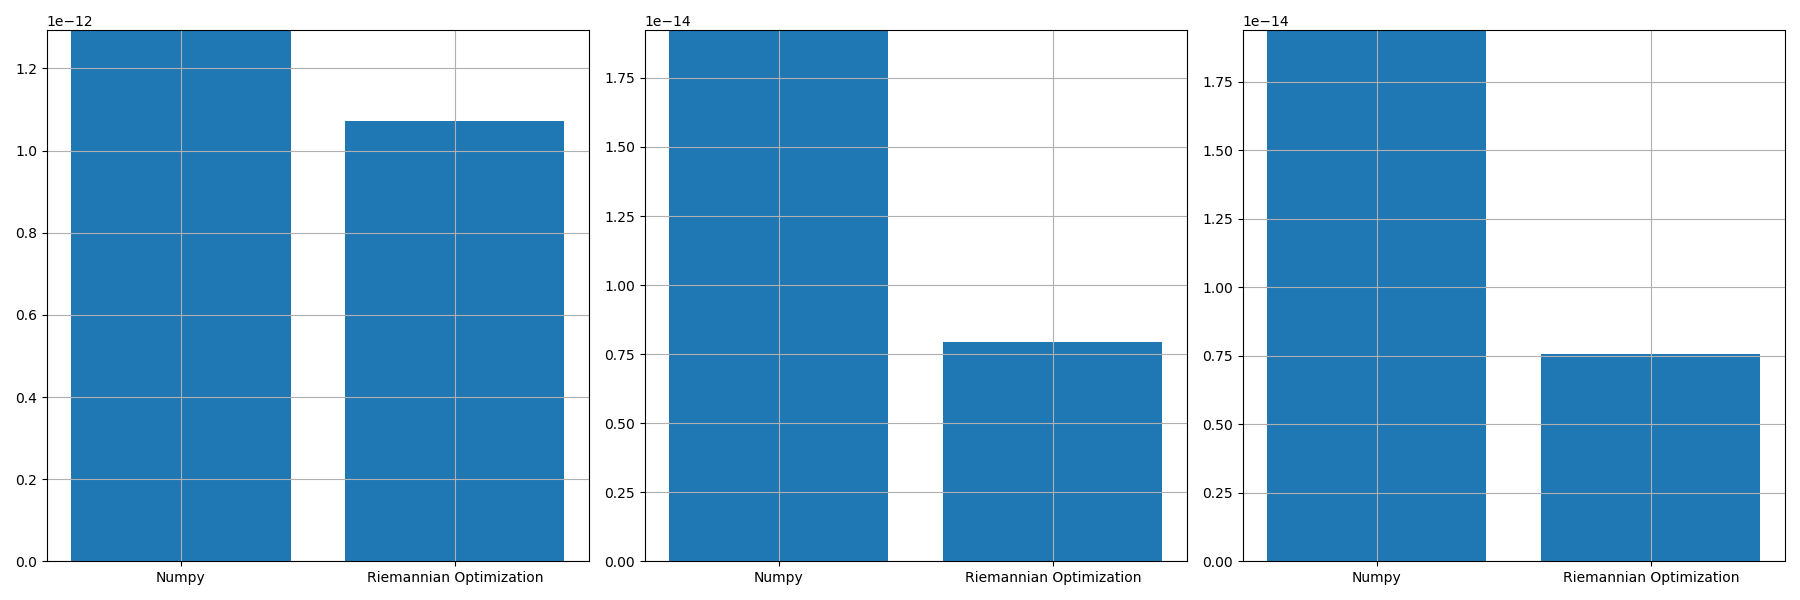

Source data for this figure (header and first rows):
, norm_prop, norm_conv, norm_prop_IU, norm_prop_IV, norm_conv_IU0, norm_conv_IV0
0, 1.0728228919739204e-12, 1.2933292105690479e-12, 7.947673400542419e-15, 7.550335236679192e-15, 1.92291403169742e-14, 1.9383000653342103e-14
